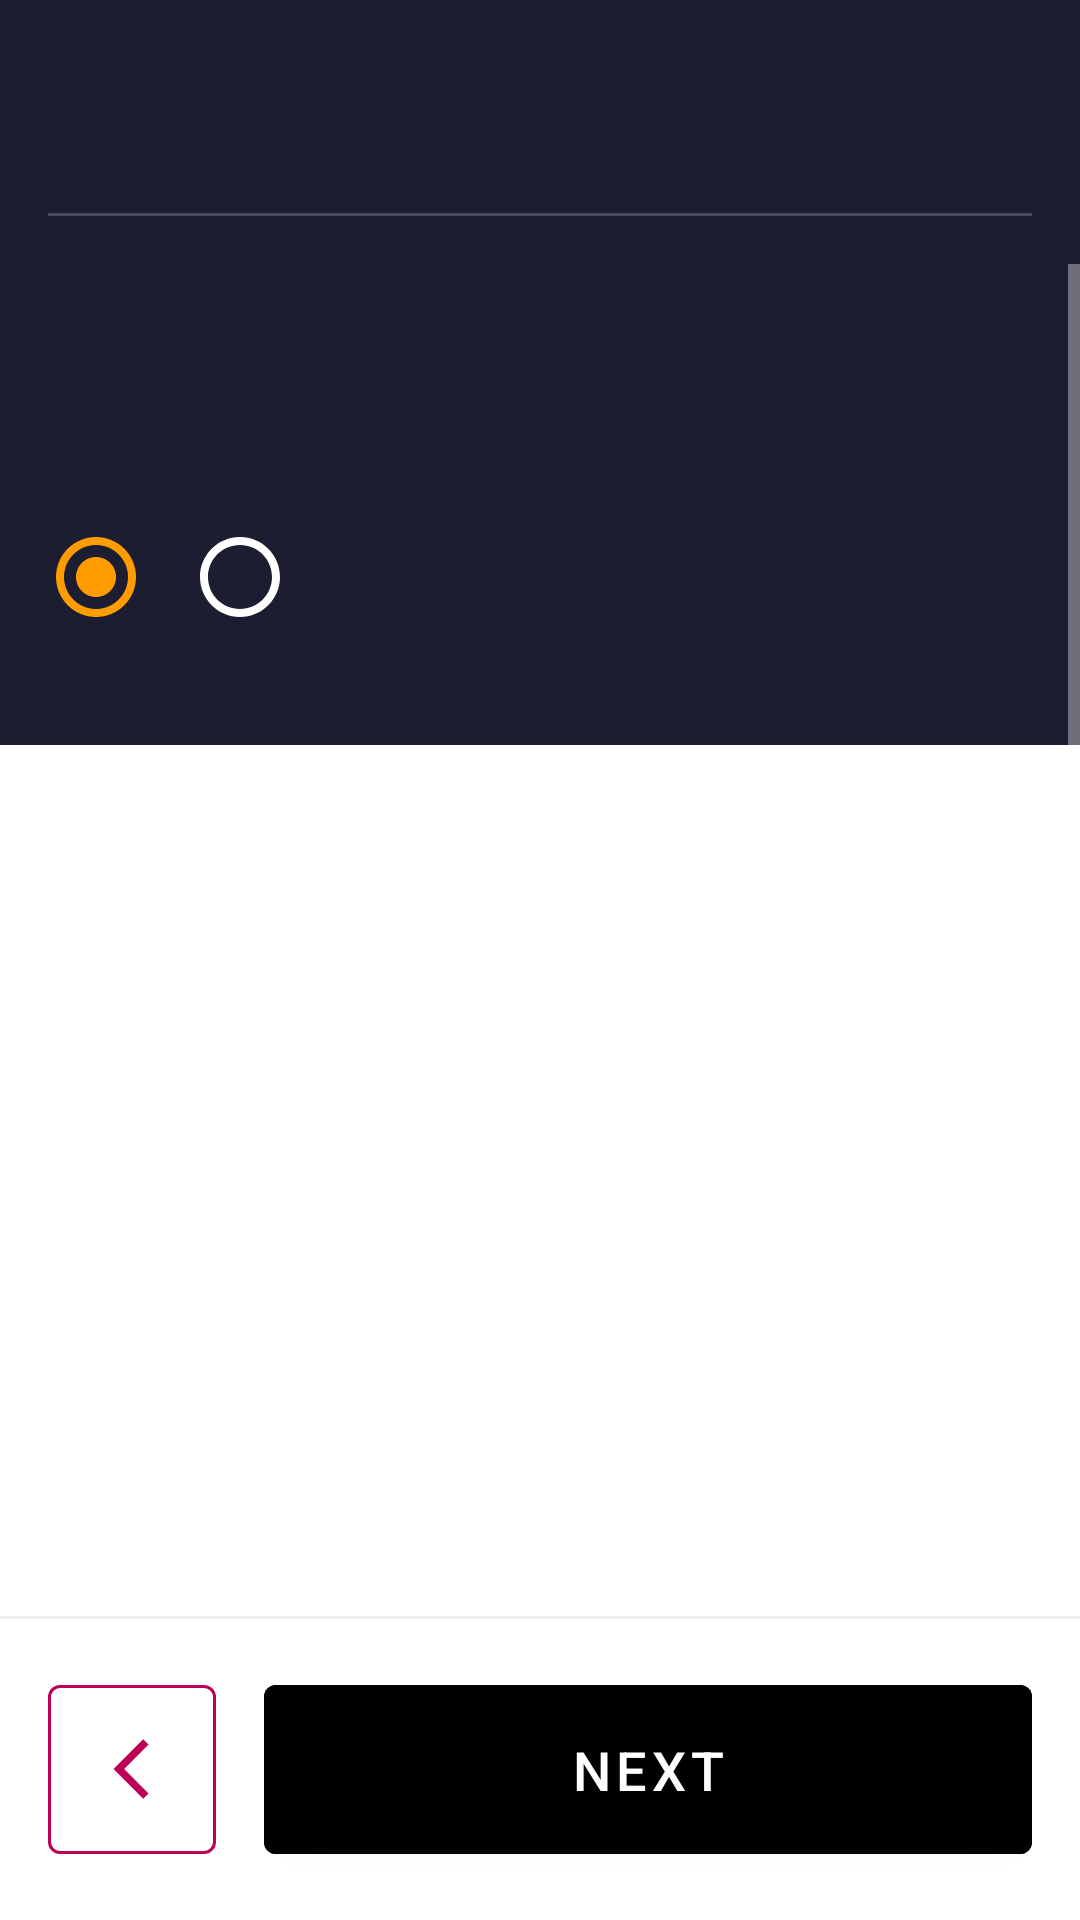

Android layout source for this screen:
<!-- AndroidManifest.xml: application theme AppTheme -->
<!-- res/layout/fragment_consent_question.xml -->
<?xml version="1.0" encoding="utf-8"?>
<LinearLayout
    xmlns:android="http://schemas.android.com/apk/res/android"
    xmlns:tools="http://schemas.android.com/tools"
    xmlns:app="http://schemas.android.com/apk/res-auto"
    android:layout_width="match_parent"
    android:layout_height="match_parent"
    android:orientation="vertical">

    <TextView
        android:id="@+id/txtStepNumber"
        android:layout_width="match_parent"
        android:layout_height="wrap_content"
        android:layout_marginTop="36dp"
        android:layout_marginStart="@dimen/default_padding"
        android:layout_marginEnd="@dimen/default_padding"
        android:textAlignment="viewStart"
        tools:text="Step 1/4" />

    <View
        style="@style/Divider"
        android:layout_marginStart="@dimen/default_padding"
        android:layout_marginEnd="@dimen/default_padding" />

    <ScrollView
        android:layout_width="match_parent"
        android:layout_height="0dp"
        android:fillViewport="true"
        android:layout_weight="1">

        <LinearLayout
            android:layout_width="fill_parent"
            android:layout_height="wrap_content"
            android:orientation="vertical">

            <LinearLayout
                android:layout_width="match_parent"
                android:layout_height="wrap_content"
                android:padding="@dimen/default_padding"
                android:orientation="vertical">

                <TextView
                    android:id="@+id/titleText"
                    style="@style/TextTitle"
                    android:layout_width="match_parent"
                    android:layout_height="wrap_content"
                    android:textAlignment="viewStart"
                    android:textSize="24sp"
                    tools:text="@string/consent_respondent_info_heading" />

                <LinearLayout
                    android:layout_width="match_parent"
                    android:layout_height="wrap_content"
                    android:layout_marginBottom="@dimen/large_padding">

                    <ImageView
                        android:id="@+id/attemptIcon1"
                        android:layout_width="32dp"
                        android:layout_height="32dp"
                        android:src="@drawable/ic_icon_circle_filled"
                        android:contentDescription="@null"
                        android:layout_marginEnd="@dimen/default_padding"/>

                    <ImageView
                        android:id="@+id/attemptIcon2"
                        android:layout_width="32dp"
                        android:layout_height="32dp"
                        android:src="@drawable/ic_icon_circle"
                        android:contentDescription="@null" />
                </LinearLayout>
            </LinearLayout>

            <LinearLayout
                android:id="@+id/questionHolder"
                android:background="@color/white"
                android:layout_width="match_parent"
                android:layout_height="0dp"
                android:layout_weight="1"
                android:padding="@dimen/default_padding"
                android:orientation="vertical"
                android:minHeight="300dp"/>

        </LinearLayout>
    </ScrollView>

    <View style="@style/Divider.BottomBar" />

    <LinearLayout
        android:layout_width="match_parent"
        android:layout_height="wrap_content"
        android:background="@color/white"
        android:orientation="horizontal"
        android:padding="@dimen/default_padding">

        <com.google.android.material.button.MaterialButton
            android:id="@+id/btnBack"
            style="@style/Widget.MaterialComponents.Button.OutlinedButton.Icon"
            android:layout_width="56dp"
            android:layout_height="match_parent"
            android:layout_marginEnd="@dimen/default_padding"
            app:icon="@drawable/ic_outline_arrow_back"
            app:iconGravity="textEnd"
            app:iconTint="@color/colorAccent"
            app:strokeColor="@color/colorAccent" />

        <Button
            android:id="@+id/btn_continue"
            style="@style/Button"
            android:text="@string/next" />

    </LinearLayout>
</LinearLayout>
<!-- resources referenced by this layout -->
<resources>
  <color name="colorAccent">#bb0055</color>
  <color name="white">#ffffff</color>
  <dimen name="default_padding">16dp</dimen>
  <dimen name="large_padding">24dp</dimen>
  <!-- drawable ic_icon_circle (drawable) -->
  <vector xmlns:android="http://schemas.android.com/apk/res/android"
      android:width="24dp"
      android:height="24dp"
      android:viewportWidth="24"
      android:viewportHeight="24"
      android:tint="@color/white">
    <path
        android:fillColor="@android:color/white"
        android:pathData="M12,2C6.48,2 2,6.48 2,12s4.48,10 10,10 10,-4.48 10,-10S17.52,2 12,2zM12,20c-4.42,0 -8,-3.58 -8,-8s3.58,-8 8,-8 8,3.58 8,8 -3.58,8 -8,8z"/>
  </vector>
  <!-- drawable ic_outline_arrow_back (drawable) -->
  <?xml version="1.0" encoding="utf-8"?>
  <vector
      xmlns:android="http://schemas.android.com/apk/res/android"
      android:width="24dp"
      android:height="24dp"
      android:viewportWidth="24"
      android:viewportHeight="24"
      android:tint="?attr/colorControlNormal"
      android:autoMirrored="true">
    <path
        android:fillColor="@android:color/white"
        android:pathData="M17.51,3.87L15.73,2.1 5.84,12l9.9,9.9 1.77,-1.77L9.38,12l8.13,-8.13z"/>
  </vector>
  <string name="consent_respondent_info_heading">Who is your respondent?</string>
  <string name="next">Next</string>
  <style name="Divider">
          <item name="android:layout_width">match_parent</item>
          <item name="android:layout_height">1dp</item>
          <item name="android:layout_marginTop">@dimen/default_padding</item>
          <item name="android:layout_marginBottom">@dimen/default_padding</item>
          <item name="android:background">@color/divider_color</item>
      </style>
  <style name="Divider.BottomBar">
          <item name="android:layout_marginTop">0dp</item>
          <item name="android:layout_marginBottom">0dp</item>
          <item name="android:layout_height">1dp</item>
          <item name="android:background">@color/bottom_bar_divider</item>
      </style>&gt;
  <style name="TextTitle" parent="TextAppearance.AppCompat.Title">
          <item name="android:textSize">38sp</item>
          <item name="android:textColor">@color/white</item>
          <item name="android:layout_marginBottom">@dimen/default_padding</item>
          <item name="android:layout_marginTop">@dimen/large_padding</item>
      </style>
  <color name="divider_color">#494a5a</color>
  <color name="bottom_bar_divider">#ebeff2</color>
  <color name="colorPrimary">@color/orange</color>
  <color name="colorPrimaryDark">#333446</color>
  <color name="background_default">#1c1d31</color>
  <style name="Widget.App.Snackbar" parent="Widget.MaterialComponents.Snackbar.FullWidth">
      </style>
  <color name="error_text_color">#FF3B00</color>
  <style name="Widget.ExpandCollapseIndicator" parent="@android:style/Widget">
          <item name="android:contentDescription">@null</item>
          <item name="expandedState">collapsed</item>
          <item name="collapsedContentDescription">@string/expandcollapseindicator_contentdescription_collapsed</item>
          <item name="expandedContentDescription">@string/expandcollapseindicator_contentdescription_expanded</item>
      </style>
  <style name="Widget.ProgressIndicator" parent="@android:style/Widget">
          <item name="android:orientation">horizontal</item>
          <item name="android:gravity">center_vertical</item>
      </style>
  <style name="Widget.LinearProgressIndicator" parent="Widget.MaterialComponents.LinearProgressIndicator">
          <item name="trackThickness">@dimen/small_padding</item>
          <item name="trackColor">@color/colorAccentDimmed</item>
          <item name="indicatorColor">@color/colorAccent</item>
      </style>
  <color name="orange">#ff9d00</color>
  <string name="expandcollapseindicator_contentdescription_collapsed">Collapsed</string>
  <string name="expandcollapseindicator_contentdescription_expanded">Expanded</string>
  <dimen name="small_padding">8dp</dimen>
  <color name="colorAccentDimmed">#EAB2CC</color>
</resources>
